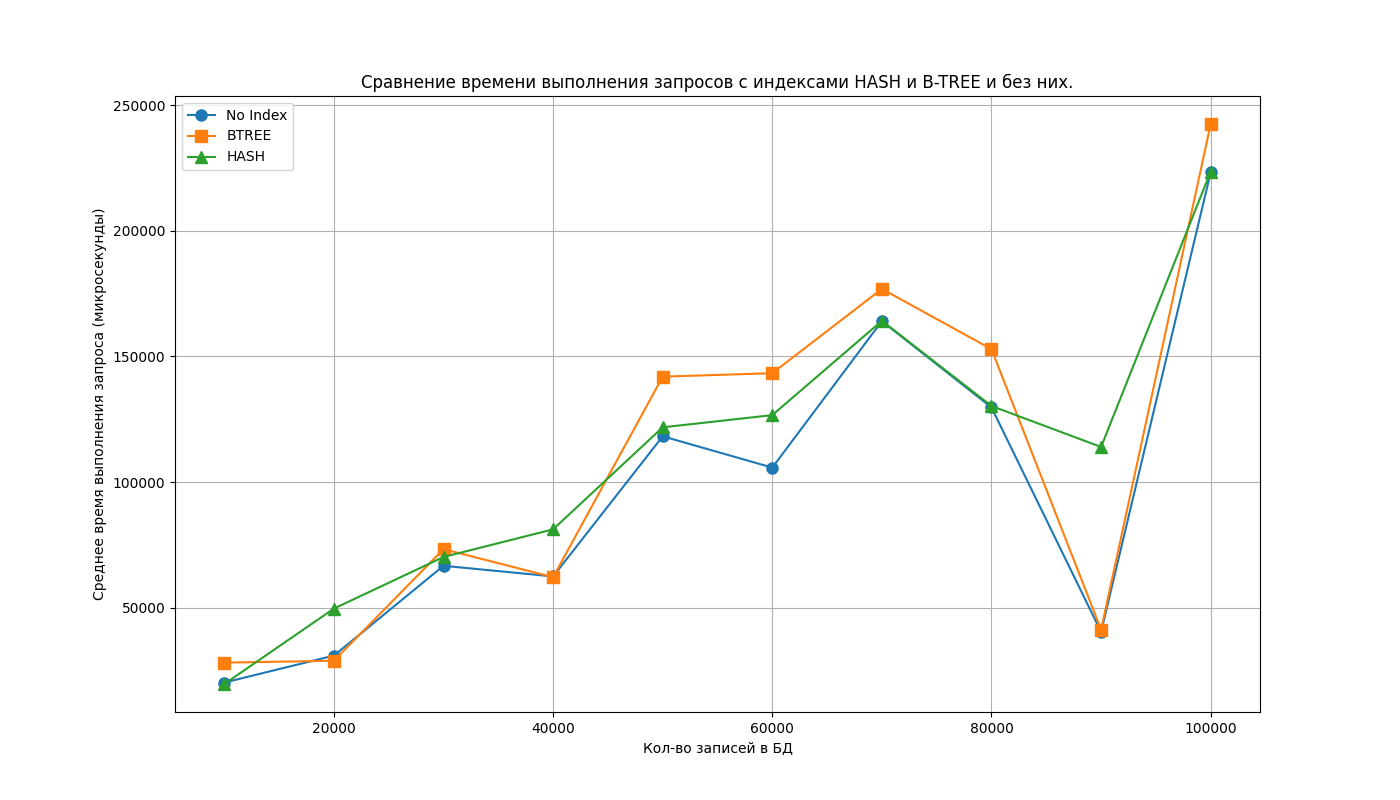

Data behind this chart, as committed beside it:
Number of Records, Index Type, Query Time (s), EXPLAIN Plan
10000, No Index, 20139, [('Hash Join  (cost=361.28..500.11 rows=…
10000, BTREE, 28067, [('Hash Join  (cost=724.58..867.45 rows=…
10000, HASH, 19560, [('Hash Join  (cost=522.72..661.55 rows=…
20000, No Index, 30873, [('Hash Join  (cost=720.40..996.94 rows=…
20000, BTREE, 28823, [('Hash Join  (cost=1043.37..1319.91 row…
20000, HASH, 49592, [('Nested Loop  (cost=1026.44..1711.85 r…
30000, No Index, 66643, [('Hash Join  (cost=1079.48..1494.85 row…
30000, BTREE, 73262, [('Hash Join  (cost=2863.49..3278.86 row…
30000, HASH, 70149, [('Hash Join  (cost=2684.37..3099.74 row…
40000, No Index, 62407, [('Hash Join  (cost=3136.21..4038.10 row…
40000, BTREE, 62100, [('Hash Join  (cost=3136.21..4038.10 row…
40000, HASH, 81164, [('Hash Join  (cost=2103.65..2657.23 row…
50000, No Index, 118210, [('Hash Join  (cost=1798.81..2490.72 row…
50000, BTREE, 141973, [('Hash Join  (cost=3893.53..5333.43 row…
50000, HASH, 121790, [('Hash Join  (cost=4543.71..5235.61 row…
60000, No Index, 105750, [('Hash Join  (cost=2157.91..2987.52 row…
60000, BTREE, 143352, [('Hash Join  (cost=4345.53..5185.87 row…
60000, HASH, 126650, [('Hash Join  (cost=3127.76..3968.11 row…
70000, No Index, 164087, [('Hash Join  (cost=4033.62..5006.87 row…
70000, BTREE, 176933, [('Hash Join  (cost=9258.08..10964.70 ro…
70000, HASH, 164209, [('Hash Join  (cost=4032.97..5006.22 row…
80000, No Index, 129701, [('Hash Join  (cost=7759.25..8879.00 row…
80000, BTREE, 152899, [('Hash Join  (cost=5804.85..6924.60 row…
80000, HASH, 130276, [('Hash Join  (cost=7759.25..8879.00 row…
90000, No Index, 40302, [('Hash Join  (cost=4582.17..5805.87 row…
90000, BTREE, 41198, [('Hash Join  (cost=4592.82..5816.64 row…
90000, HASH, 113968, [('Gather  (cost=3477.47..6702.82 rows=4…
100000, No Index, 223338, [('Hash Join  (cost=7492.47..8921.79 row…
100000, BTREE, 242599, [('Gather  (cost=3753.12..9236.17 rows=5…
100000, HASH, 223680, [('Hash Join  (cost=5597.43..6986.98 row…
